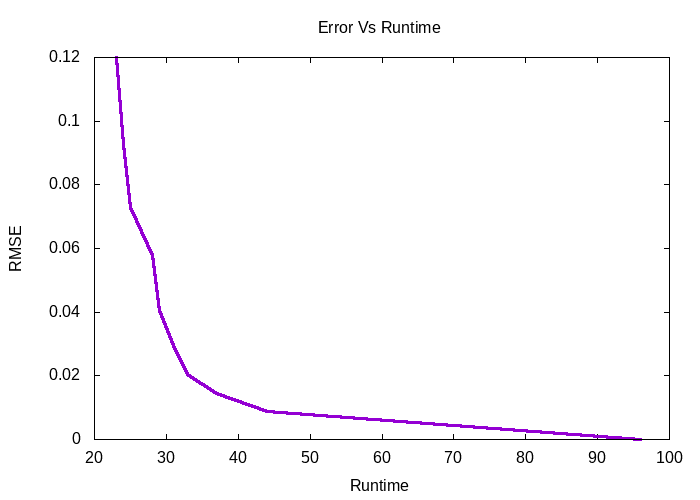

Data behind this chart, as committed beside it:
23, 0.119854723
24, 0.09277
25, 0.07299
28, 0.05769
29, 0.04064
31, 0.0296
33, 0.02032
37, 0.01438
44, 0.008776
96, 0
